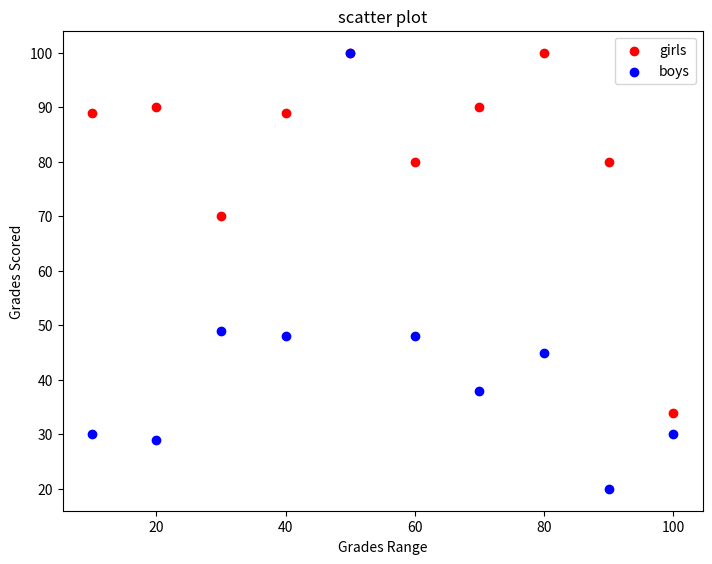

Recreate this plot in Python.
# 散点图
# 表示了因变量随自变量变化的趋势。通俗地讲，它反映的是一个变量受另一个变量的影响程度。

import matplotlib.pyplot as plt

girls_grades = [89, 90, 70, 89, 100, 80, 90, 100, 80, 34]
boys_grades = [30, 29, 49, 48, 100, 48, 38, 45, 20, 30]
grades_range = [10, 20, 30, 40, 50, 60, 70, 80, 90, 100]
fig = plt.figure()
# 添加绘图区域
ax = fig.add_axes([0, 0, 1, 1])
ax.scatter(grades_range, girls_grades, color='r', label="girls")
ax.scatter(grades_range, boys_grades, color='b', label="boys")
ax.set_xlabel('Grades Range')
ax.set_ylabel('Grades Scored')
ax.set_title('scatter plot')
# 添加图例
plt.legend()
plt.show()
